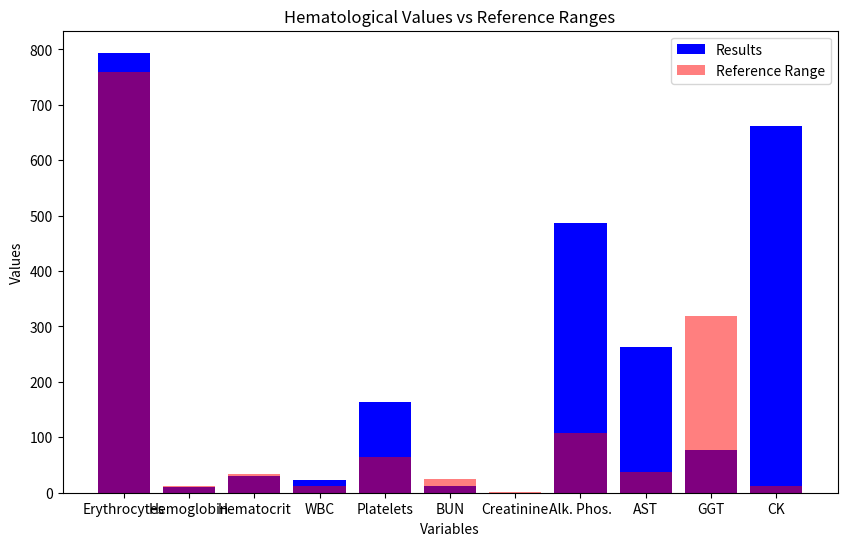

This chart was generated by the following Python code:
import pandas as pd
import matplotlib.pyplot as plt

# Hematological data
data = {
    'Variables': ['Erythrocytes', 'Hemoglobin', 'Hematocrit', 'WBC', 'Platelets', 'BUN', 'Creatinine', 'Alk. Phos.', 'AST', 'GGT', 'CK'],
    'Results': [794, 10.4, 30.5, 22.7, 164, 11.6, 0.3, 487, 263, 77, 661],
    'Reference Range': [760, 12.2, 33, 12, 63.7, 25, 0.9, 107, 37.4, 318.3, 12.1]
}

# Create DataFrame
df = pd.DataFrame(data)

# Plotting
plt.figure(figsize=(10, 6))
plt.bar(df['Variables'], df['Results'], color='blue', label='Results')
plt.bar(df['Variables'], df['Reference Range'], color='red', alpha=0.5, label='Reference Range')
plt.title('Hematological Values vs Reference Ranges')
plt.xlabel('Variables')
plt.ylabel('Values')
plt.legend()
plt.show()

# Further analysis can be added here.